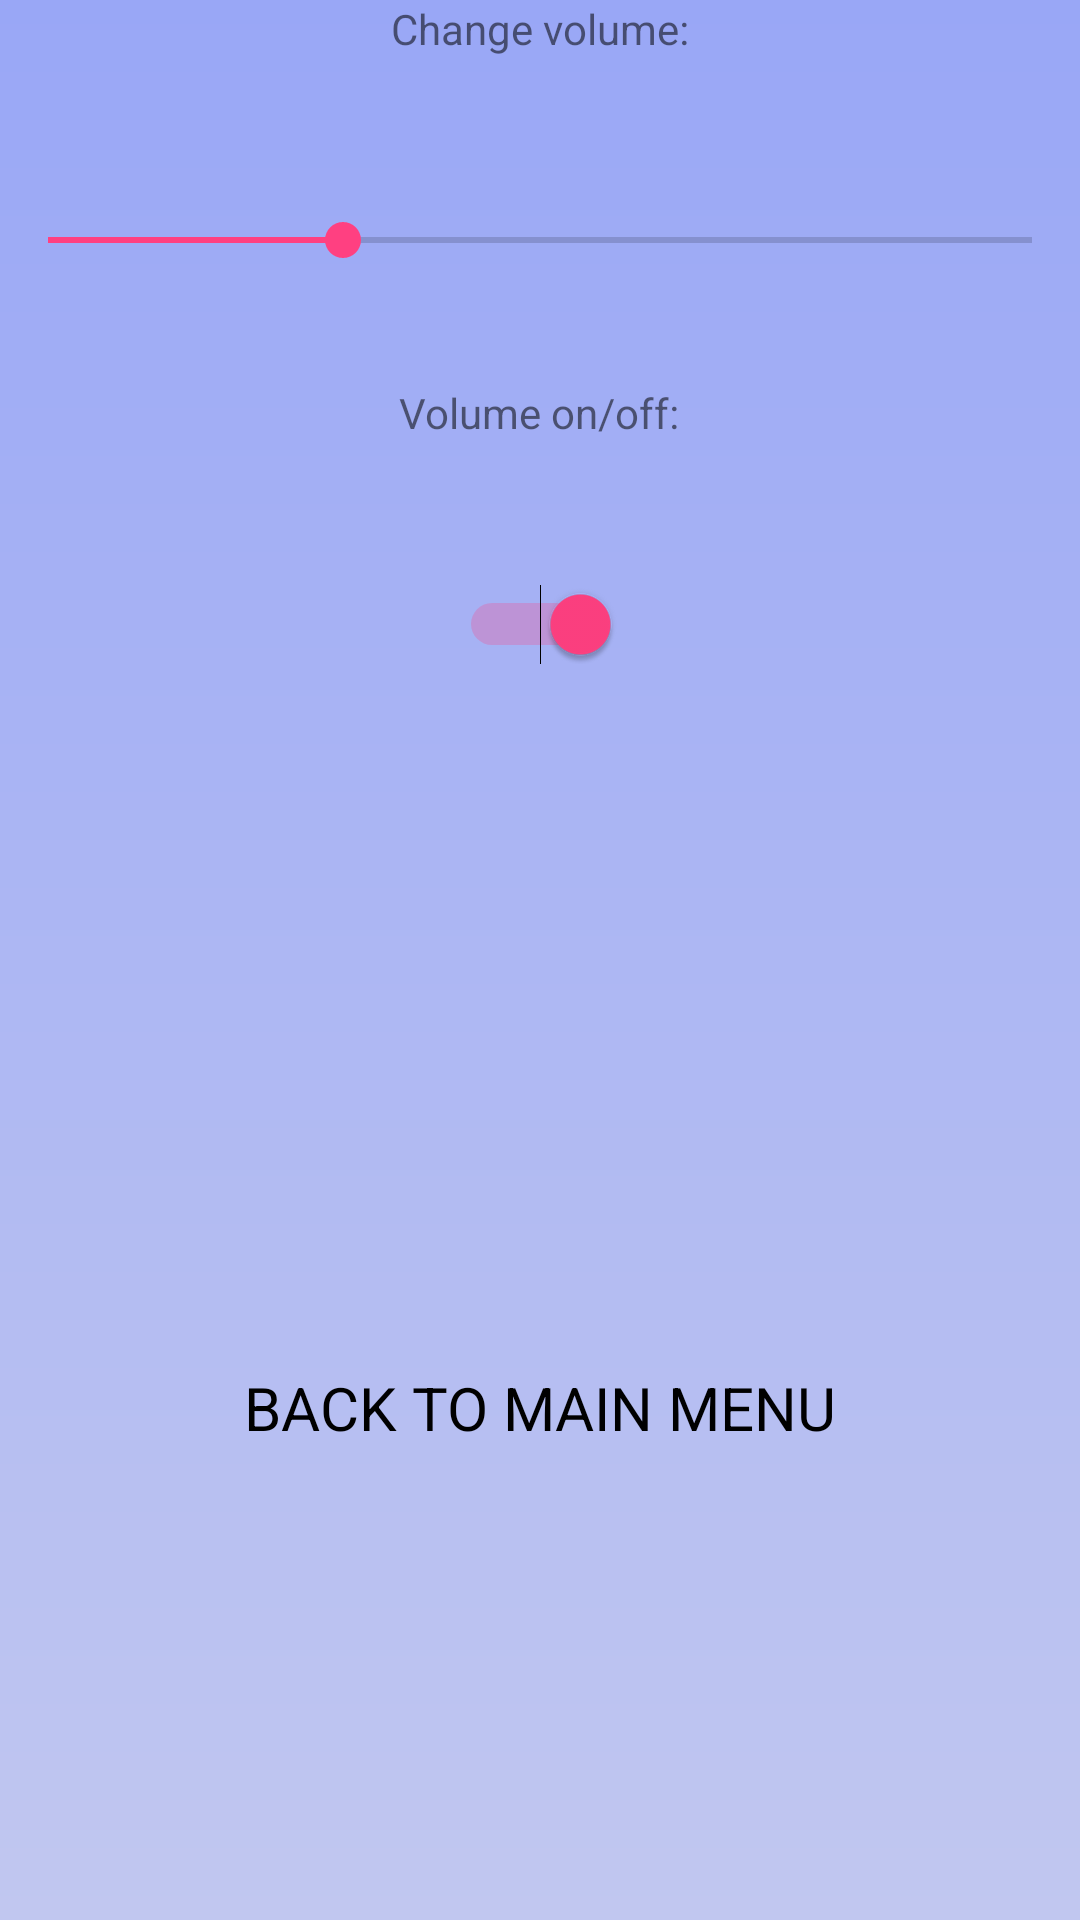

The Android layout XML behind this screen, and the referenced resources:
<!-- AndroidManifest.xml: application theme AppTheme -->
<!-- res/layout/options_menu.xml -->
<?xml version="1.0" encoding="utf-8"?>
<LinearLayout xmlns:android="http://schemas.android.com/apk/res/android"
    xmlns:tools="http://schemas.android.com/tools"
    android:orientation="vertical"
    android:layout_width="match_parent"
    android:layout_height="match_parent"
    android:background="@drawable/main_gradient"
    tools:context="com.example.connect4.Activities.OptionsActivity">

    <LinearLayout
        android:orientation="vertical"
        android:layout_width="match_parent"
        android:layout_height="0dp"
        android:layout_weight="1">
        <TextView
            android:layout_width="wrap_content"
            android:layout_height="0dp"
            android:layout_weight="1"
            android:text="Change volume:"
            android:layout_gravity="center"/>
        <SeekBar
            android:id="@+id/seekBar"
            style="@style/Widget.AppCompat.SeekBar.Discrete"
            android:layout_width="match_parent"
            android:layout_height="0dp"
            android:layout_weight="3"
            android:max="10"
            android:progress="3" />
        </LinearLayout>
    <LinearLayout
        android:orientation="vertical"
        android:layout_width="match_parent"
        android:layout_height="0dp"
        android:layout_weight="1">
        <TextView
            android:layout_width="wrap_content"
            android:layout_height="0dp"
            android:layout_weight="1"
            android:text="Volume on/off:"
            android:layout_gravity="center"/>
        <Switch
            android:id="@+id/switch1"
            android:layout_width="wrap_content"
            android:layout_height="0dp"
            android:layout_weight="3"
            android:layout_gravity="center"
            android:checked="true"/>
    </LinearLayout>


    <LinearLayout
        android:orientation="vertical"
        android:layout_width="match_parent"
        android:layout_height="0dp"
        android:layout_weight="2">

        <LinearLayout
            android:layout_width="match_parent"
            android:layout_height="0dp"
            android:layout_weight="2" />

        <Button
            android:layout_width="match_parent"
            android:layout_height="0dp"
            android:layout_weight="1"
            android:text="@string/back_to_main_menu"
            android:onClick="backToMainMenu"
            android:textAppearance="@style/main_menu_button_style"
            android:background="@drawable/button_gradient"/>
    </LinearLayout>
    <LinearLayout
        android:layout_width="match_parent"
        android:layout_height="0dp"
        android:layout_weight="1"/>

</LinearLayout>
<!-- resources referenced by this layout -->
<resources>
  <!-- drawable main_gradient (drawable) -->
  <?xml version="1.0" encoding="utf-8"?>
  <shape xmlns:android="http://schemas.android.com/apk/res/android"
      android:shape="rectangle">
      <gradient
          android:startColor="@color/colorPrimary2"
          android:endColor="@color/colorPrimaryDark2"
          android:angle="-270" />
  </shape>
  <string name="back_to_main_menu">BACK TO MAIN MENU</string>
  <style name="main_menu_button_style">
          <item name="android:textSize">20sp</item>
      </style>
  <style name="AppTheme" parent="Theme.AppCompat.Light.DarkActionBar">
          
          <item name="colorPrimary">@color/colorPrimary</item>
          <item name="colorPrimaryDark">@color/colorPrimaryDark</item>
          <item name="colorAccent">@color/colorAccent</item>
  
      </style>
  <color name="colorPrimary2">#99a7f6</color>
  <color name="colorPrimaryDark2">#c1c7f0</color>
  <color name="colorPrimary">#3F51B5</color>
  <color name="colorPrimaryDark">#15248a</color>
  <color name="colorAccent">#FF4081</color>
</resources>
